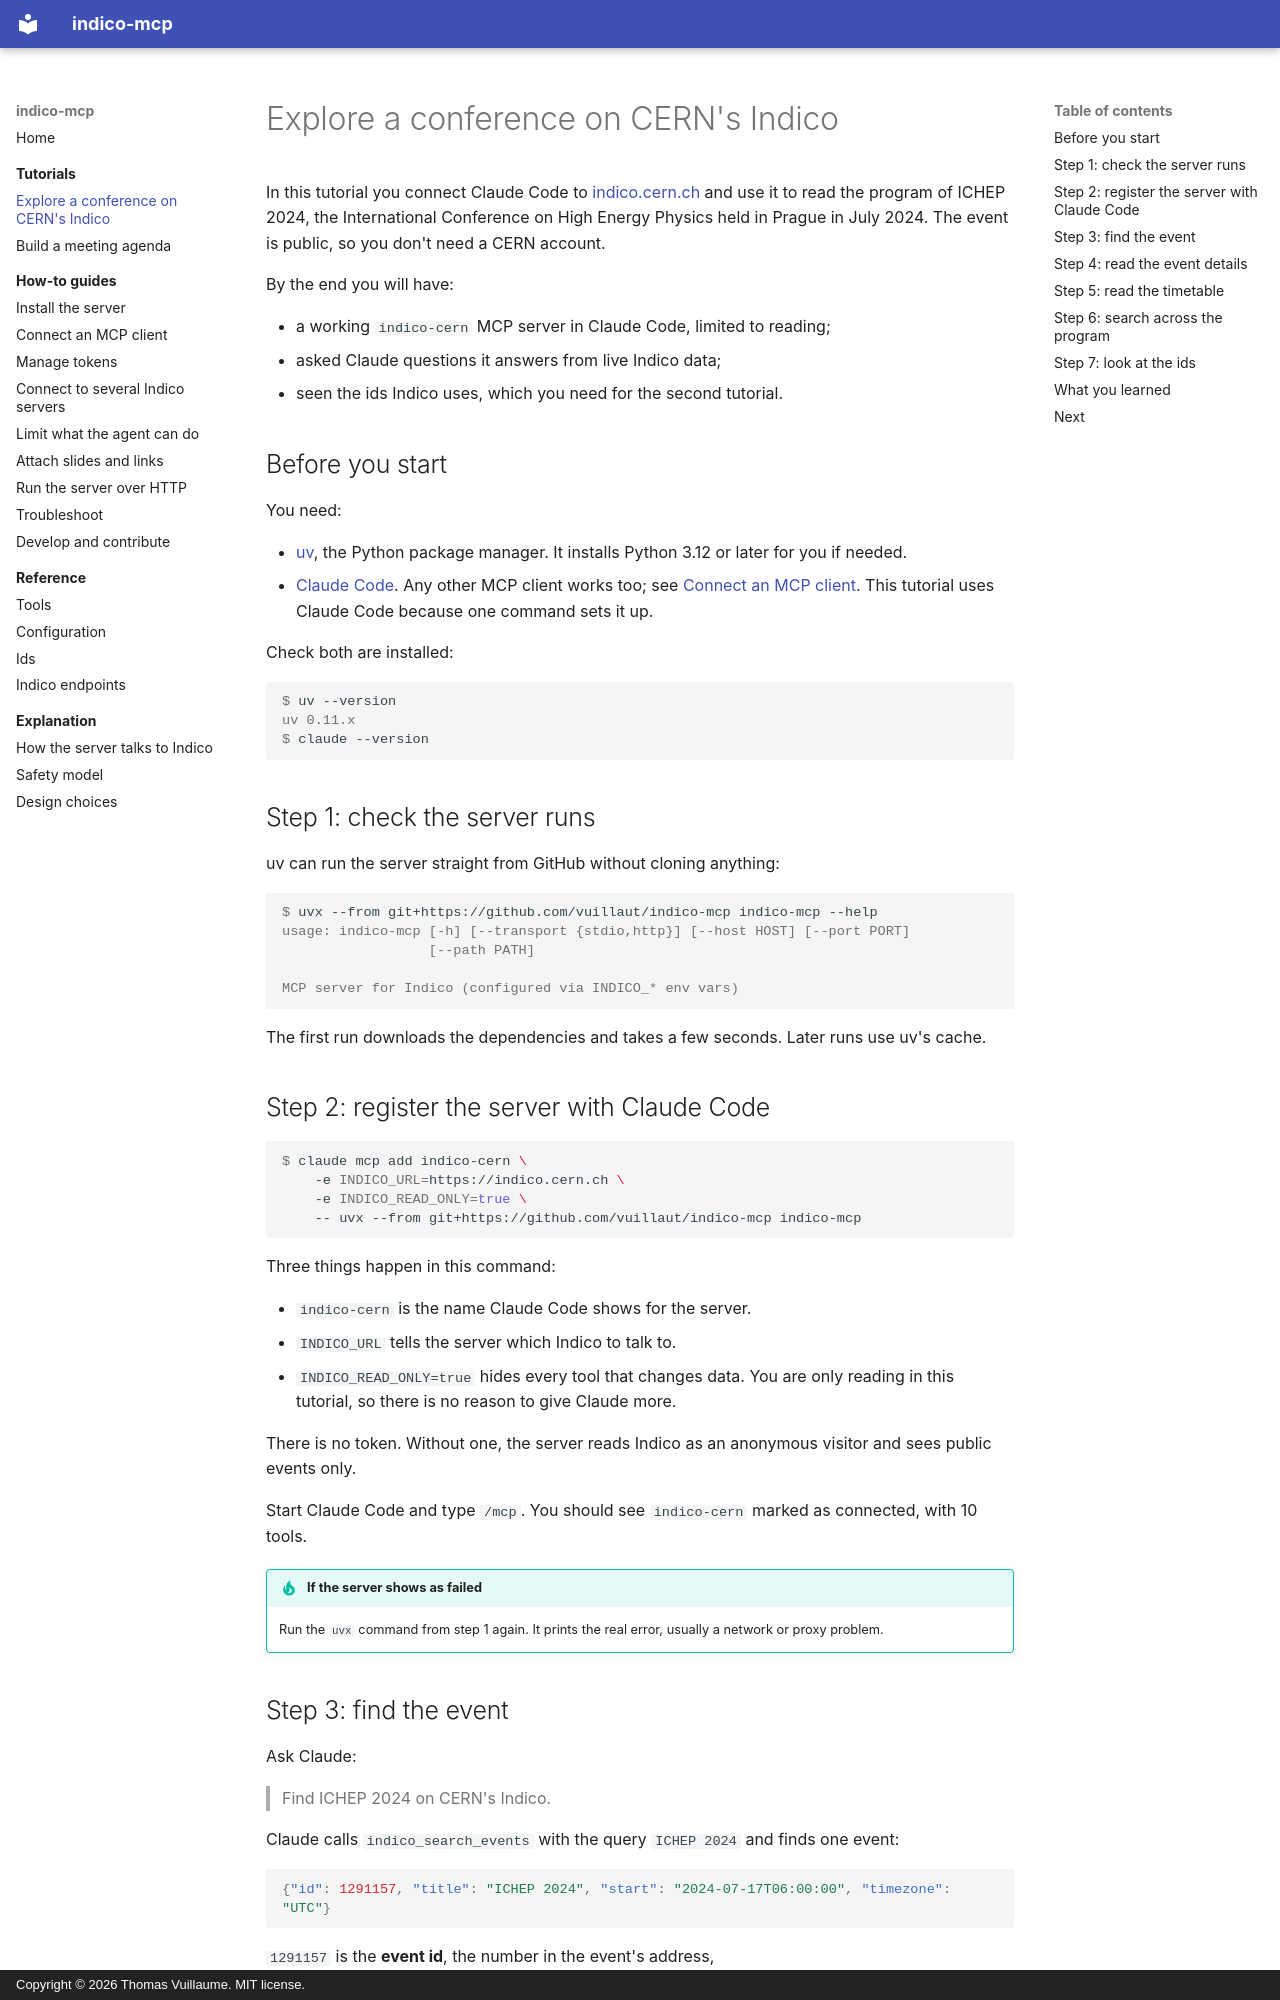

repository: vuillaut/indico-mcp · page: tutorials/explore-cern/index.html · generator: mkdocs · copyright: Copyright © 2026 Thomas Vuillaume. MIT license.

# Explore a conference on CERN's Indico

In this tutorial you connect Claude Code to [indico.cern.ch](https://indico.cern.ch) and use it to read the program of ICHEP 2024, the International Conference on High Energy Physics held in Prague in July 2024. The event is public, so you don't need a CERN account.

By the end you will have:

- a working `indico-cern` MCP server in Claude Code, limited to reading;
- asked Claude questions it answers from live Indico data;
- seen the ids Indico uses, which you need for the second tutorial.

## Before you start

You need:

- [uv](https://docs.astral.sh/uv/getting-started/installation/), the Python package manager. It installs Python 3.12 or later for you if needed.
- [Claude Code](https://docs.anthropic.com/en/docs/claude-code). Any other MCP client works too; see [Connect an MCP client](../how-to/connect-clients.md). This tutorial uses Claude Code because one command sets it up.

Check both are installed:

```console
$ uv --version
uv 0.11.x
$ claude --version
```

## Step 1: check the server runs

uv can run the server straight from GitHub without cloning anything:

```console
$ uvx --from git+https://github.com/vuillaut/indico-mcp indico-mcp --help
usage: indico-mcp [-h] [--transport {stdio,http}] [--host HOST] [--port PORT]
                  [--path PATH]

MCP server for Indico (configured via INDICO_* env vars)
```

The first run downloads the dependencies and takes a few seconds. Later runs use uv's cache.

## Step 2: register the server with Claude Code

```console
$ claude mcp add indico-cern \
    -e INDICO_URL=https://indico.cern.ch \
    -e INDICO_READ_ONLY=true \
    -- uvx --from git+https://github.com/vuillaut/indico-mcp indico-mcp
```

Three things happen in this command:

- `indico-cern` is the name Claude Code shows for the server.
- `INDICO_URL` tells the server which Indico to talk to.
- `INDICO_READ_ONLY=true` hides every tool that changes data. You are only reading in this tutorial, so there is no reason to give Claude more.

There is no token. Without one, the server reads Indico as an anonymous visitor and sees public events only.

Start Claude Code and type `/mcp`. You should see `indico-cern` marked as connected, with 10 tools.

!!! tip "If the server shows as failed"
    Run the `uvx` command from step 1 again. It prints the real error, usually a network or proxy problem.
